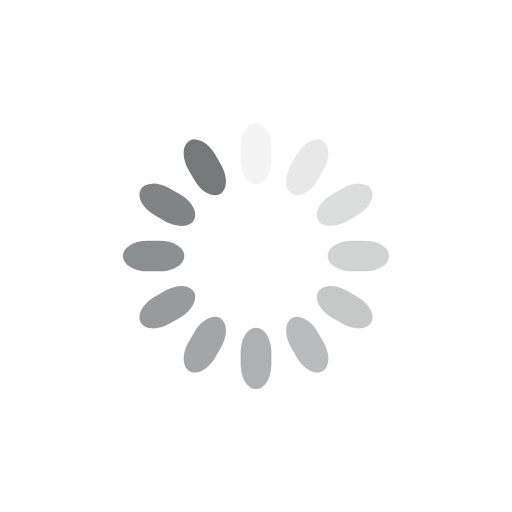
t = 0.00 s
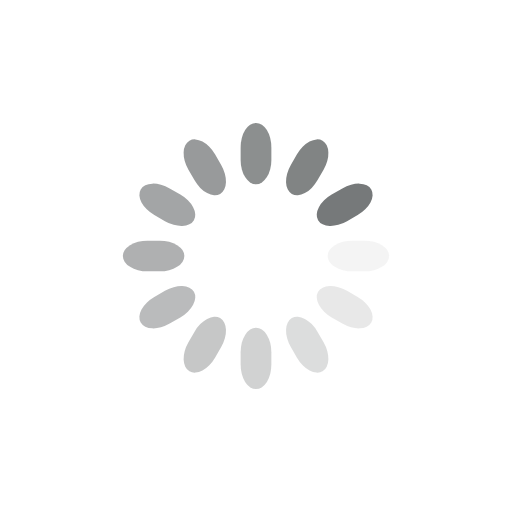
t = 0.25 s
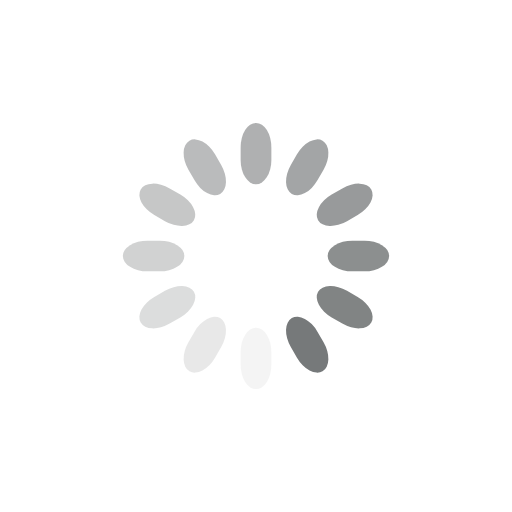
t = 0.50 s
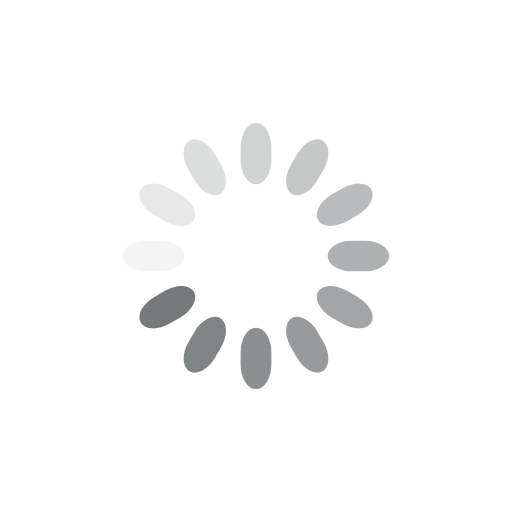
t = 0.75 s

The animated SVG that drew these frames (rendered in a browser with its animation timeline set to each time). Animation: 12 SMIL elements (animate=12); one cycle of 1.00 s, repeats indefinitely.

<svg xmlns="http://www.w3.org/2000/svg" xmlns:xlink="http://www.w3.org/1999/xlink" width="200" height="200" class="lds-spinner" preserveAspectRatio="xMidYMid" viewBox="0 0 100 100" style="background:0 0"><g transform="rotate(0 50 50)"><rect width="6" height="12" x="47" y="24" fill="#76797a" rx="9.4" ry="4.8"><animate attributeName="opacity" begin="-0.9166666666666666s" dur="1s" keyTimes="0;1" repeatCount="indefinite" values="1;0"/></rect></g><g transform="rotate(30 50 50)"><rect width="6" height="12" x="47" y="24" fill="#76797a" rx="9.4" ry="4.8"><animate attributeName="opacity" begin="-0.8333333333333334s" dur="1s" keyTimes="0;1" repeatCount="indefinite" values="1;0"/></rect></g><g transform="rotate(60 50 50)"><rect width="6" height="12" x="47" y="24" fill="#76797a" rx="9.4" ry="4.8"><animate attributeName="opacity" begin="-0.75s" dur="1s" keyTimes="0;1" repeatCount="indefinite" values="1;0"/></rect></g><g transform="rotate(90 50 50)"><rect width="6" height="12" x="47" y="24" fill="#76797a" rx="9.4" ry="4.8"><animate attributeName="opacity" begin="-0.6666666666666666s" dur="1s" keyTimes="0;1" repeatCount="indefinite" values="1;0"/></rect></g><g transform="rotate(120 50 50)"><rect width="6" height="12" x="47" y="24" fill="#76797a" rx="9.4" ry="4.8"><animate attributeName="opacity" begin="-0.5833333333333334s" dur="1s" keyTimes="0;1" repeatCount="indefinite" values="1;0"/></rect></g><g transform="rotate(150 50 50)"><rect width="6" height="12" x="47" y="24" fill="#76797a" rx="9.4" ry="4.8"><animate attributeName="opacity" begin="-0.5s" dur="1s" keyTimes="0;1" repeatCount="indefinite" values="1;0"/></rect></g><g transform="rotate(180 50 50)"><rect width="6" height="12" x="47" y="24" fill="#76797a" rx="9.4" ry="4.8"><animate attributeName="opacity" begin="-0.4166666666666667s" dur="1s" keyTimes="0;1" repeatCount="indefinite" values="1;0"/></rect></g><g transform="rotate(210 50 50)"><rect width="6" height="12" x="47" y="24" fill="#76797a" rx="9.4" ry="4.8"><animate attributeName="opacity" begin="-0.3333333333333333s" dur="1s" keyTimes="0;1" repeatCount="indefinite" values="1;0"/></rect></g><g transform="rotate(240 50 50)"><rect width="6" height="12" x="47" y="24" fill="#76797a" rx="9.4" ry="4.8"><animate attributeName="opacity" begin="-0.25s" dur="1s" keyTimes="0;1" repeatCount="indefinite" values="1;0"/></rect></g><g transform="rotate(270 50 50)"><rect width="6" height="12" x="47" y="24" fill="#76797a" rx="9.4" ry="4.8"><animate attributeName="opacity" begin="-0.16666666666666666s" dur="1s" keyTimes="0;1" repeatCount="indefinite" values="1;0"/></rect></g><g transform="rotate(300 50 50)"><rect width="6" height="12" x="47" y="24" fill="#76797a" rx="9.4" ry="4.8"><animate attributeName="opacity" begin="-0.08333333333333333s" dur="1s" keyTimes="0;1" repeatCount="indefinite" values="1;0"/></rect></g><g transform="rotate(330 50 50)"><rect width="6" height="12" x="47" y="24" fill="#76797a" rx="9.4" ry="4.8"><animate attributeName="opacity" begin="0s" dur="1s" keyTimes="0;1" repeatCount="indefinite" values="1;0"/></rect></g></svg>
